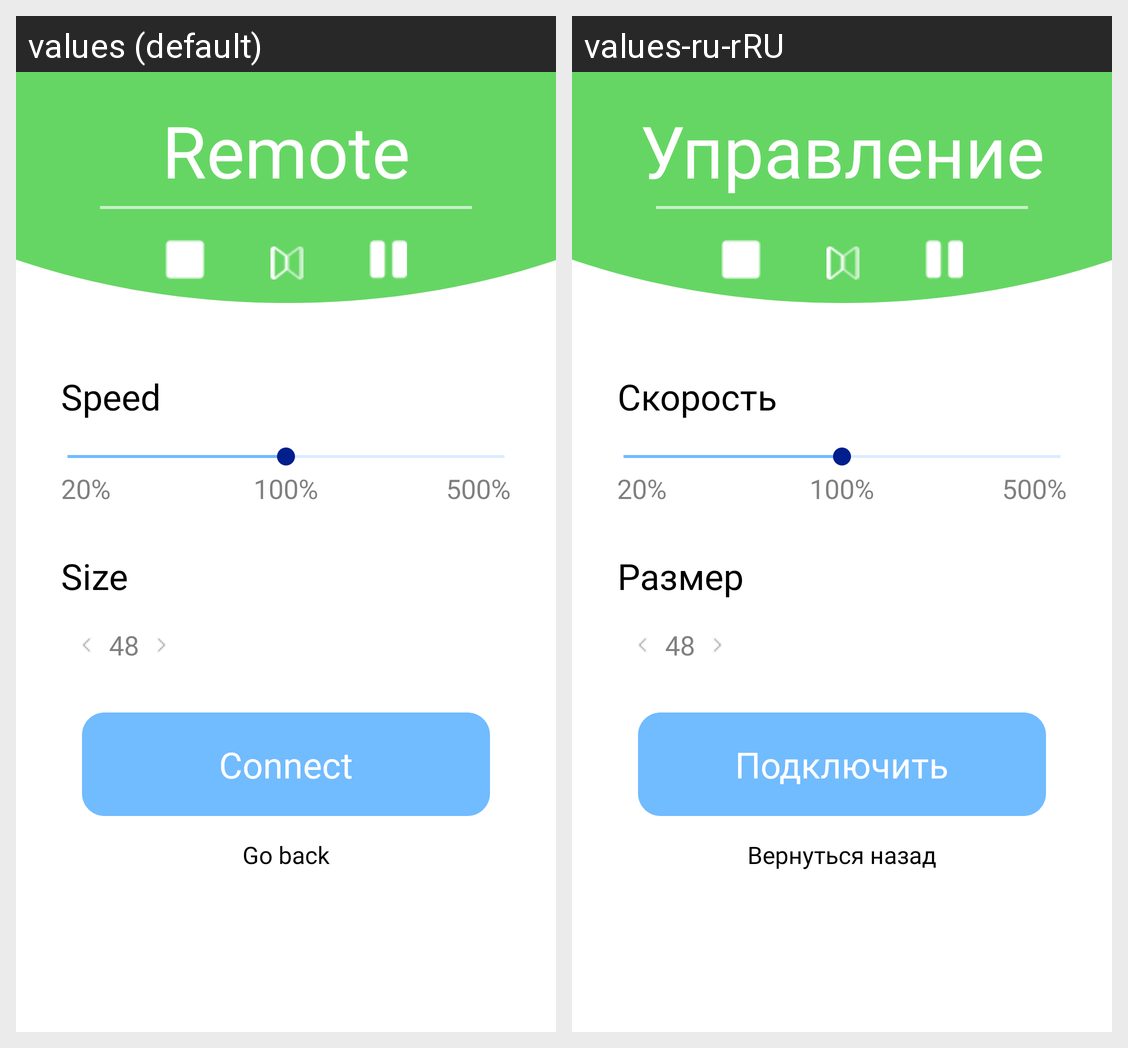

For this localized Android screen grid, give each drawn string resource with its value in every locale shown.
Android screen res/layout/fragment_write.xml rendered under 2 locales, left to right: values (default), values-ru-rRU. Device: Nexus 5 (rendered at 1080×1920; each locale shown at half size, 540×960, under a caption strip naming it); theme Theme.TeleprompterAndroid.
Strings drawn on this screen, with the default value and each locale's value (text and hints the layout hard-codes, and strings that could not be matched under every locale, appear in the picture but are not listed):

control
  values: Remote
  values-ru-rRU: Управление

speed
  values: Speed
  values-ru-rRU: Скорость

twenty_percent
  values: 20%
  values-ru-rRU: 20%  [not translated; the default value is used]

one_hundred_percent
  values: 100%
  values-ru-rRU: 100%  [not translated; the default value is used]

five_hundred_percent
  values: 500%
  values-ru-rRU: 500%  [not translated; the default value is used]

size
  values: Size
  values-ru-rRU: Размер

connect
  values: Connect
  values-ru-rRU: Подключить

return_back
  values: Go back
  values-ru-rRU: Вернуться назад
